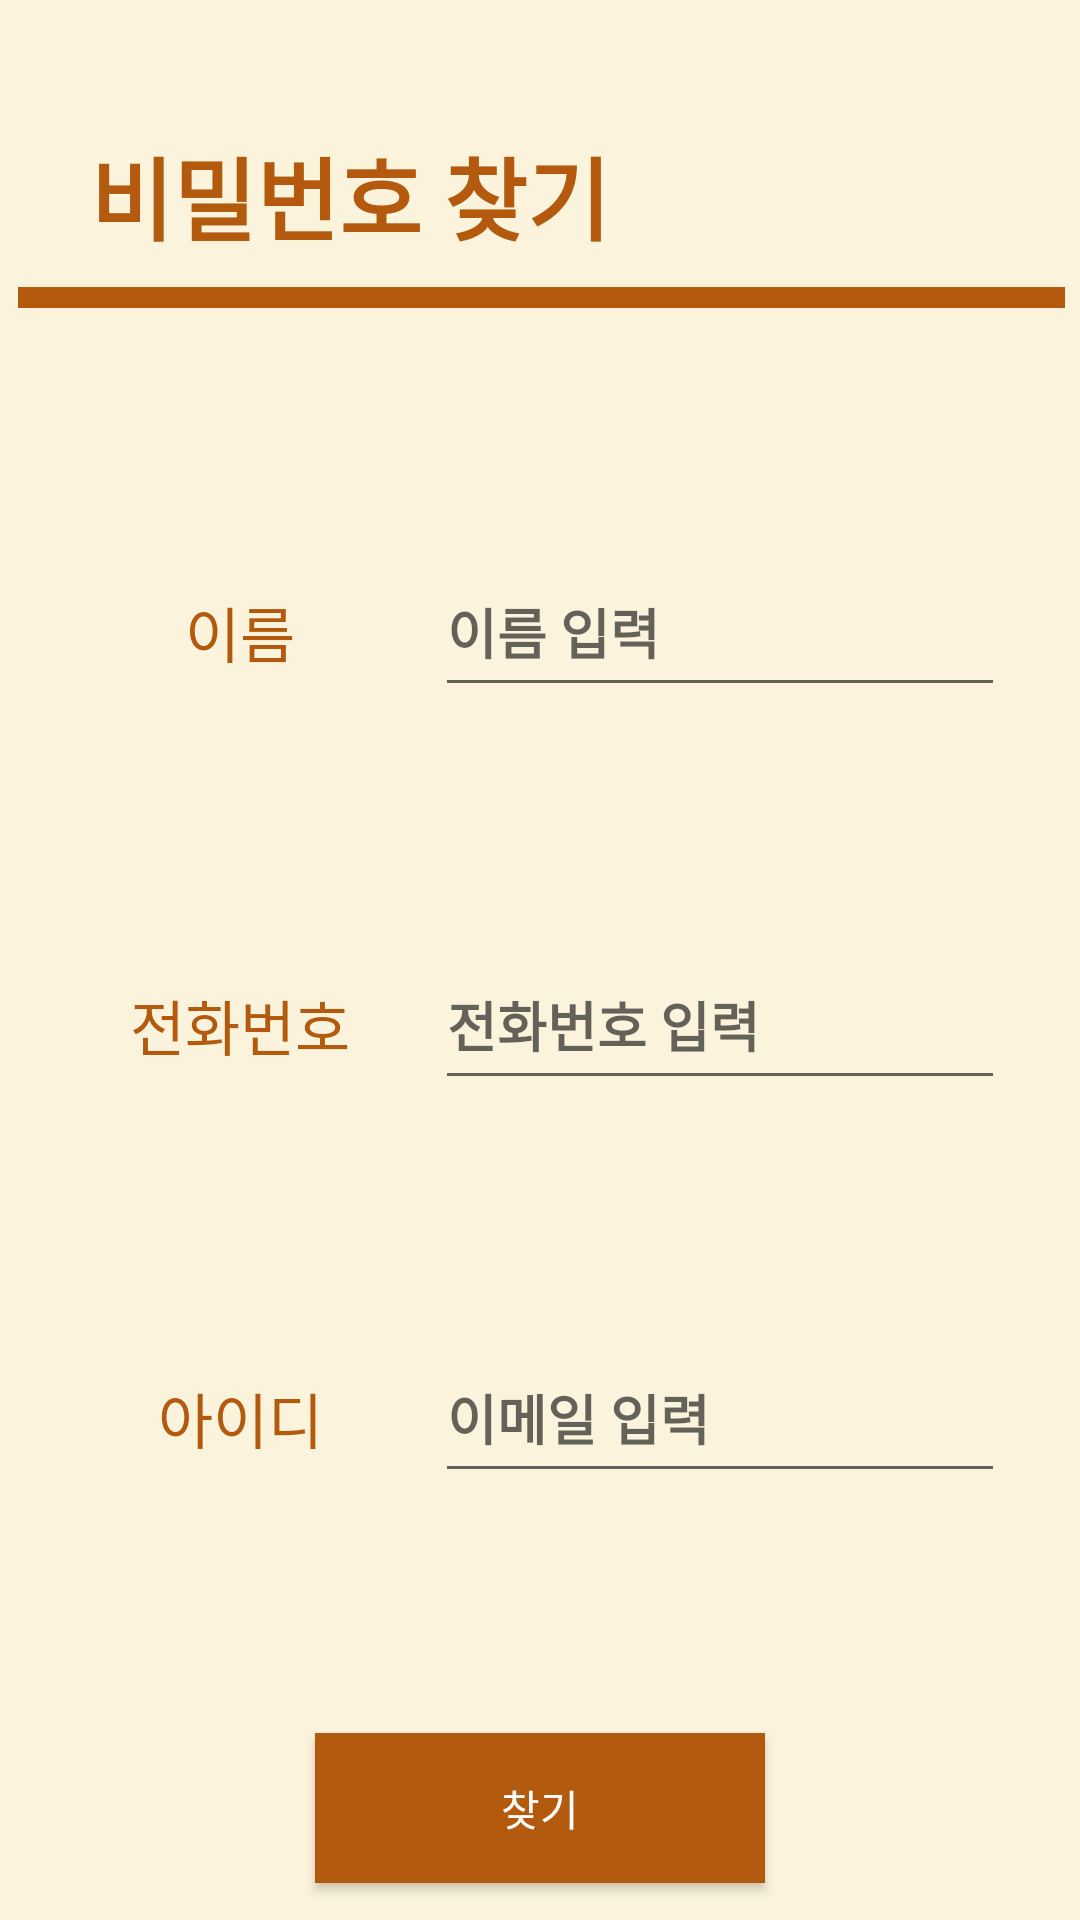

Here is an Android app screen rendered from its layout file. Give the layout XML and the strings, colors and styles it references.
<!-- AndroidManifest.xml: application theme Theme.DGAJ -->
<!-- res/layout/activity_find_pw.xml -->
<?xml version="1.0" encoding="utf-8"?>
<androidx.constraintlayout.widget.ConstraintLayout xmlns:android="http://schemas.android.com/apk/res/android"
    xmlns:app="http://schemas.android.com/apk/res-auto"
    android:id="@+id/find_pw"
    xmlns:tools="http://schemas.android.com/tools"
    android:layout_width="match_parent"
    android:layout_height="match_parent"
    android:background="#FBF3DB">

    <LinearLayout
        android:layout_width="match_parent"
        android:layout_height="match_parent"
        android:padding="5dp"
        android:orientation="vertical">

        <TextView
            android:id="@+id/tv_title"
            android:layout_width="wrap_content"
            android:layout_height="wrap_content"
            android:layout_marginStart="25dp"
            android:layout_marginTop="38dp"
            android:layout_marginBottom="9dp"
            android:text="비밀번호 찾기"
            android:fontFamily="@font/neo"
            android:textColor="#B35A0E"
            android:textSize="30sp"
            android:textStyle="bold" />

        <TextView
            android:layout_width="409dp"
            android:layout_height="7dp"
            android:layout_marginStart="1dp"
            android:layout_marginEnd="1dp"
            android:layout_marginBottom="2dp"
            android:background="#B35A0E"
            tools:ignore="MissingConstraints" />

        <LinearLayout
            android:layout_width="match_parent"
            android:layout_height="wrap_content"
            android:layout_marginTop="60dp"
            android:padding="5dp"
            android:orientation="vertical">

            <LinearLayout
                android:layout_width="match_parent"
                android:layout_height="wrap_content"
                android:orientation="horizontal"
                android:padding="5dp">

                <TextView
                    android:id="@+id/tv_name"
                    android:layout_width="130dp"
                    android:layout_height="wrap_content"
                    android:gravity="center|top"
                    android:text="이름"
                    android:fontFamily="@font/neo"
                    android:textColor="#B35A0E"
                    android:textSize="20sp" />

                <com.google.android.material.textfield.TextInputLayout
                    android:layout_width="wrap_content"
                    android:layout_height="wrap_content">

                    <EditText
                        android:id="@+id/et_name"
                        android:layout_width="190dp"
                        android:layout_height="50dp"
                        android:ems="10"
                        android:fontFamily="@font/neo"
                        android:hint="이름 입력"
                        android:inputType="text"
                        android:textColorHint="#B17039"
                        android:textStyle="bold" />

                </com.google.android.material.textfield.TextInputLayout>



            </LinearLayout>


            <LinearLayout
                android:layout_width="match_parent"
                android:layout_height="wrap_content"
                android:padding="5dp"
                android:layout_marginTop="60dp"
                android:orientation="horizontal">

                <TextView
                    android:id="@+id/tv_tel"
                    android:layout_width="130dp"
                    android:layout_height="wrap_content"
                    android:gravity="center"
                    android:text="전화번호"
                    android:fontFamily="@font/neo"
                    android:textColor="#B35A0E"
                    android:textSize="20sp" />

                <com.google.android.material.textfield.TextInputLayout
                    android:layout_width="wrap_content"
                    android:layout_height="wrap_content">

                    <EditText
                        android:id="@+id/et_tel"
                        android:layout_width="190dp"
                        android:layout_height="50dp"
                        android:ems="10"
                        android:fontFamily="@font/neo"
                        android:hint="전화번호 입력"
                        android:inputType="text"
                        android:textColorHint="#B17039"
                        android:textStyle="bold"
                        tools:ignore="MissingConstraints" />
                </com.google.android.material.textfield.TextInputLayout>

            </LinearLayout>

            <LinearLayout
                android:layout_width="match_parent"
                android:layout_height="wrap_content"
                android:padding="5dp"
                android:layout_marginTop="60dp"
                android:orientation="horizontal">

                <TextView
                    android:id="@+id/tv_id"
                    android:layout_width="130dp"
                    android:layout_height="wrap_content"
                    android:gravity="center"
                    android:text="아이디"
                    android:fontFamily="@font/neo"
                    android:textColor="#B35A0E"
                    android:textSize="20sp" />

                <com.google.android.material.textfield.TextInputLayout
                    android:layout_width="wrap_content"
                    android:layout_height="wrap_content">

                    <EditText
                        android:id="@+id/et_id"
                        android:layout_width="190dp"
                        android:layout_height="50dp"
                        android:ems="10"
                        android:fontFamily="@font/neo"
                        android:hint="이메일 입력"
                        android:inputType="text"
                        android:textColorHint="#B17039"
                        android:textStyle="bold"
                        tools:ignore="MissingConstraints" />
                </com.google.android.material.textfield.TextInputLayout>

            </LinearLayout>

            <LinearLayout
                android:layout_width="match_parent"
                android:layout_height="wrap_content"
                android:padding="5dp"
                android:layout_marginTop="60dp"
                android:orientation="horizontal"/>
        </LinearLayout>

        <Button
            android:id="@+id/btn_find"
            android:layout_width="150dp"
            android:layout_height="50dp"
            android:layout_gravity="center"
            android:background="#B35A0E"
            android:fontFamily="@font/neo"
            android:text="찾기"
            android:textColor="#FFFFFF" />
    </LinearLayout>


</androidx.constraintlayout.widget.ConstraintLayout>
<!-- resources referenced by this layout -->
<resources>
  <style name="Theme.DGAJ" parent="Base.Theme.DGAJ" />
  <style name="Base.Theme.DGAJ" parent="Theme.AppCompat.Light.NoActionBar">
          
          
      </style>
</resources>
